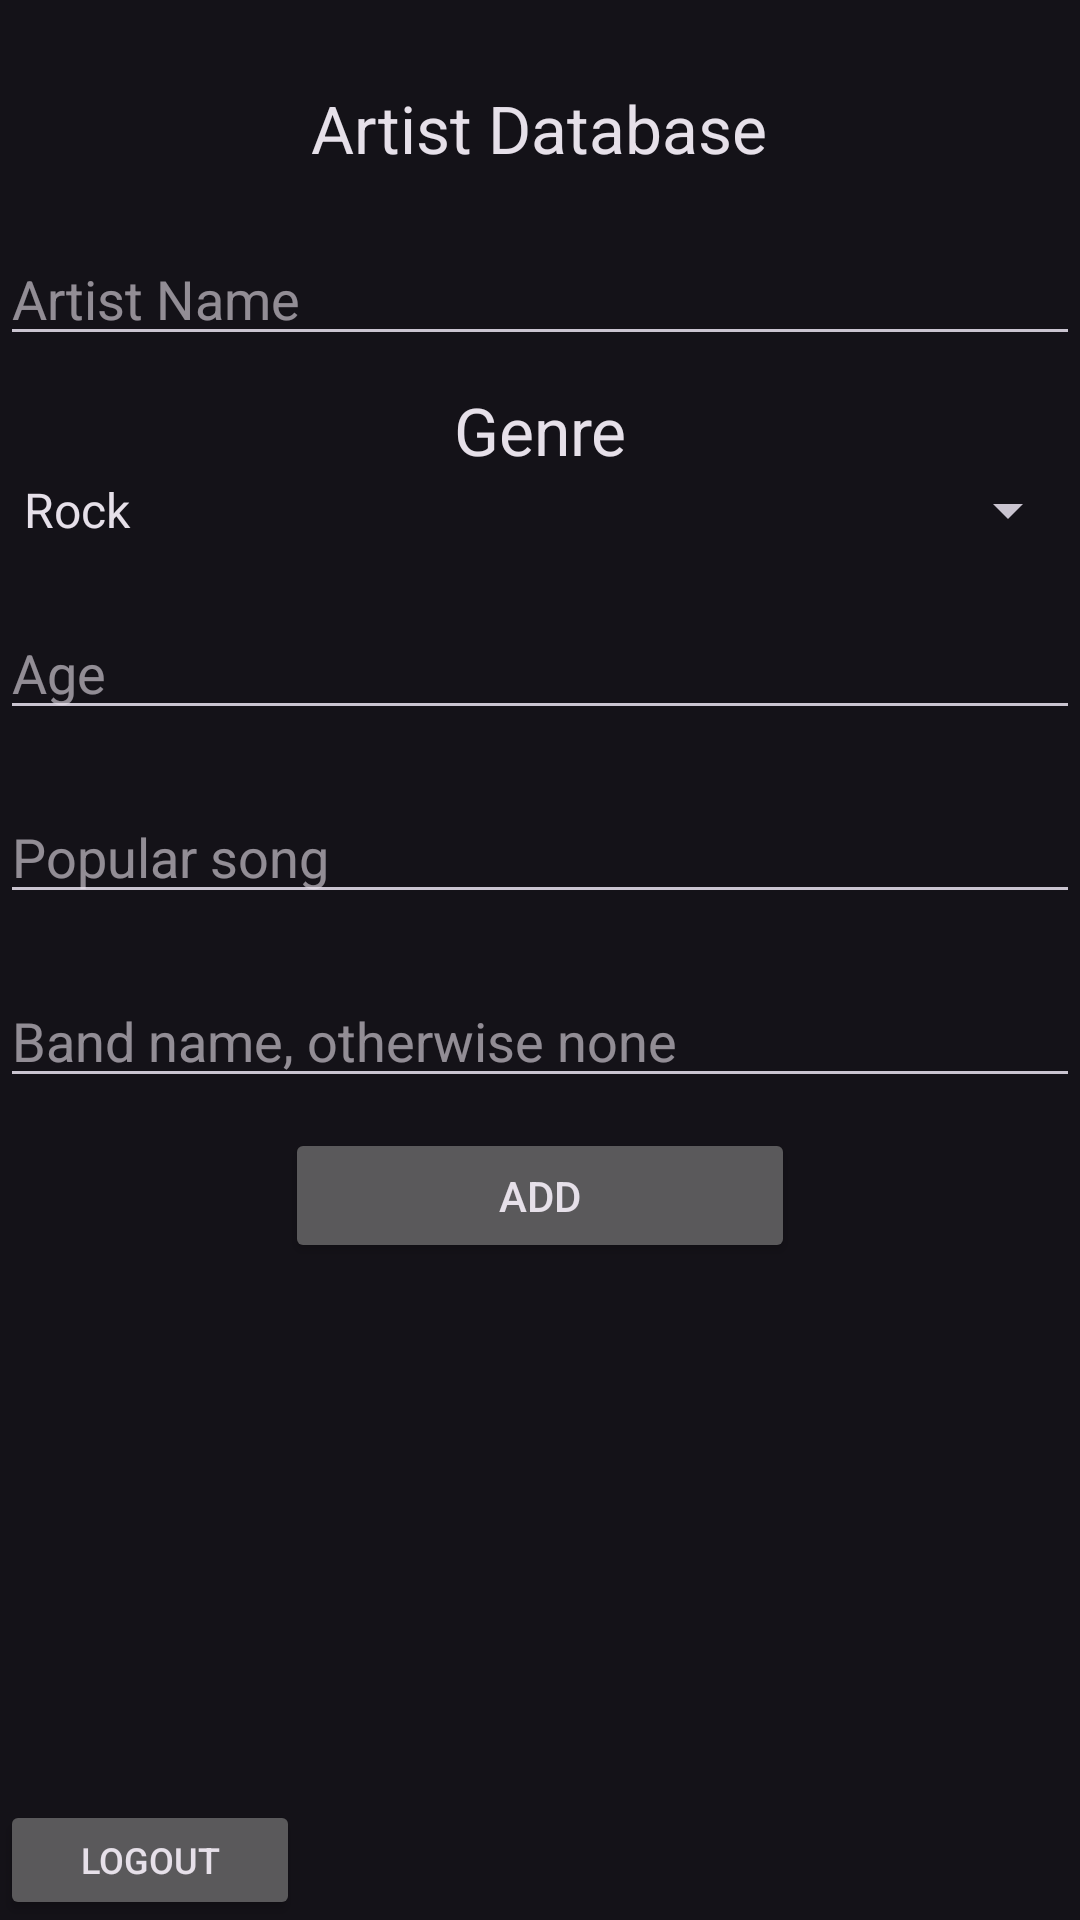

Write the Android layout XML for this screen, with the resource values it uses.
<!-- AndroidManifest.xml: application theme Theme.Material3.Dark.NoActionBar -->
<!-- res/layout/activity_main.xml -->
<?xml version="1.0" encoding="utf-8"?>
<androidx.constraintlayout.widget.ConstraintLayout xmlns:android="http://schemas.android.com/apk/res/android"
    xmlns:app="http://schemas.android.com/apk/res-auto"
    xmlns:tools="http://schemas.android.com/tools"
    android:id="@+id/relativeLayout"
    android:layout_width="match_parent"
    android:layout_height="match_parent"
    android:orientation="vertical">

    <TextView
        android:id="@+id/textView1"
        android:layout_width="wrap_content"
        android:layout_height="wrap_content"
        android:layout_marginTop="28dp"
        android:text="Artist Database"
        android:textAppearance="?android:attr/textAppearanceLarge"
        app:layout_constraintHorizontal_bias="0.498"
        app:layout_constraintLeft_toLeftOf="parent"
        app:layout_constraintRight_toRightOf="parent"
        app:layout_constraintTop_toTopOf="parent" />

    <EditText
        android:id="@+id/editTextName"
        android:layout_width="match_parent"
        android:layout_height="wrap_content"
        android:layout_marginTop="20dp"
        android:ems="10"
        android:hint="Artist Name"
        app:layout_constraintStart_toStartOf="parent"
        app:layout_constraintTop_toBottomOf="@+id/textView1">
        /></EditText>

    <TextView
        android:id="@+id/textView2"
        android:layout_width="wrap_content"
        android:layout_height="wrap_content"
        android:layout_marginTop="10dp"
        android:text="Genre"
        android:textAppearance="?android:attr/textAppearanceLarge"
        app:layout_constraintLeft_toLeftOf="parent"
        app:layout_constraintRight_toRightOf="parent"
        app:layout_constraintTop_toBottomOf="@id/editTextName" />

    <Spinner
        android:id="@+id/spinnerGenre"
        android:layout_width="match_parent"
        android:layout_height="wrap_content"
        android:entries="@array/genres"
        app:layout_constraintStart_toStartOf="parent"
        app:layout_constraintTop_toBottomOf="@id/textView2"></Spinner>

    <EditText
        android:id="@+id/editTextAge"
        android:layout_width="match_parent"
        android:layout_height="wrap_content"
        android:layout_marginTop="20dp"
        android:hint="Age"
        android:inputType="number"
        app:layout_constraintStart_toStartOf="parent"
        app:layout_constraintTop_toBottomOf="@+id/spinnerGenre" />

    <EditText
        android:id="@+id/editTextSong"
        android:layout_width="match_parent"
        android:layout_height="wrap_content"
        android:layout_marginTop="20dp"
        android:hint="Popular song"
        app:layout_constraintStart_toStartOf="parent"
        app:layout_constraintTop_toBottomOf="@+id/editTextAge" />

    <EditText
        android:id="@+id/editTextBand"
        android:layout_width="match_parent"
        android:layout_height="wrap_content"
        android:layout_marginTop="20dp"
        android:hint="Band name, otherwise none"
        app:layout_constraintStart_toStartOf="parent"
        app:layout_constraintTop_toBottomOf="@+id/editTextSong" />

    <Button
        android:id="@+id/btnAddArtist"
        android:layout_width="170dp"
        android:layout_height="45dp"
        android:layout_marginStart="128dp"
        android:layout_marginLeft="128dp"
        android:layout_marginTop="10dp"
        android:layout_marginEnd="128dp"
        android:layout_marginRight="128dp"
        android:text="ADD"
        app:layout_constraintEnd_toEndOf="parent"
        app:layout_constraintLeft_toLeftOf="parent"
        app:layout_constraintRight_toRightOf="parent"
        app:layout_constraintStart_toStartOf="parent"
        app:layout_constraintTop_toBottomOf="@id/editTextBand" />

    <Button
        android:id="@+id/btnLogout"
        android:layout_width="100dp"
        android:layout_height="40dp"
        android:onClick="logoutNow"
        android:text="LOGOUT"
        android:textSize="12dp"
        app:layout_constraintBottom_toBottomOf="parent"
        app:layout_constraintEnd_toEndOf="parent"
        app:layout_constraintHorizontal_bias="0.0"
        app:layout_constraintStart_toStartOf="parent" />

    <ListView
        android:id="@+id/listViewArtists"
        android:layout_width="match_parent"
        android:layout_height="0dp"
        android:layout_marginTop="16dp"
        android:divider="@android:color/transparent"
        android:dividerHeight="15sp"
        app:layout_constraintBottom_toTopOf="@+id/btnLogout"
        app:layout_constraintEnd_toEndOf="parent"
        app:layout_constraintStart_toStartOf="parent"
        app:layout_constraintTop_toBottomOf="@+id/btnAddArtist" />

</androidx.constraintlayout.widget.ConstraintLayout>
<!-- resources referenced by this layout -->
<resources>
  <array name="genres">
          <item>Rock</item>
          <item>Pop</item>
          <item>RNB</item>
          <item>Jazz</item>
      </array>
</resources>
